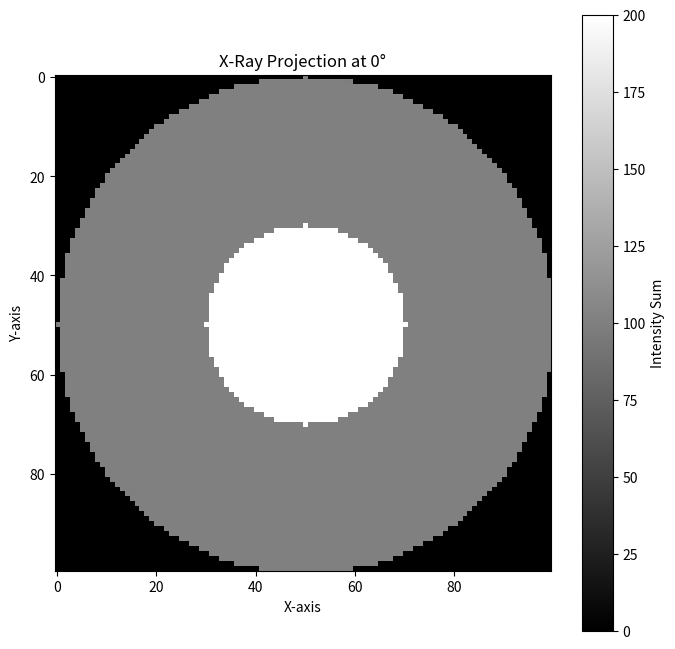
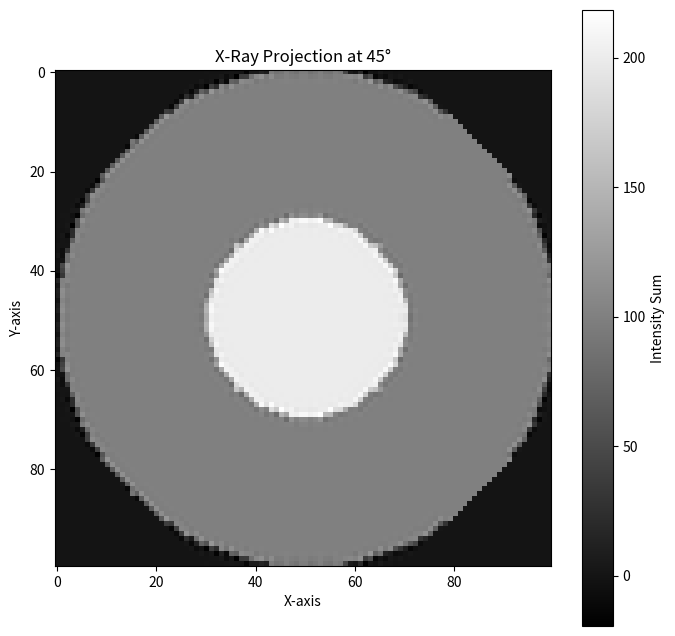
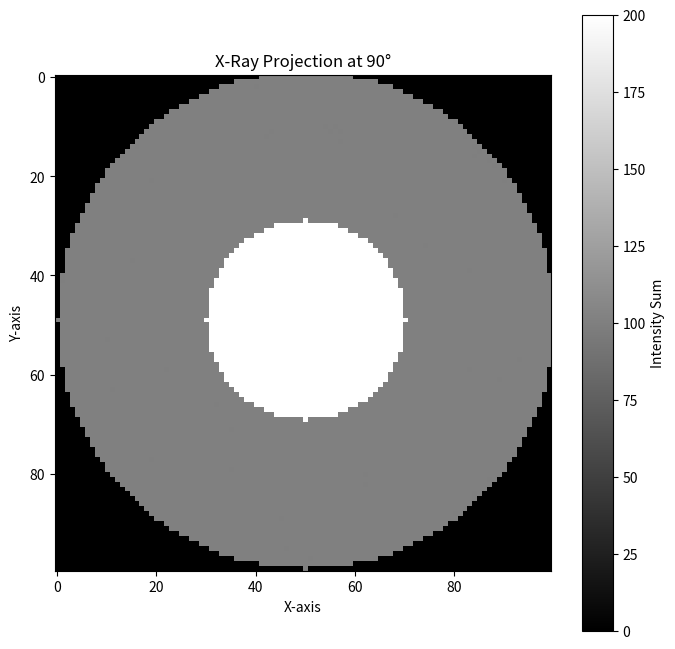
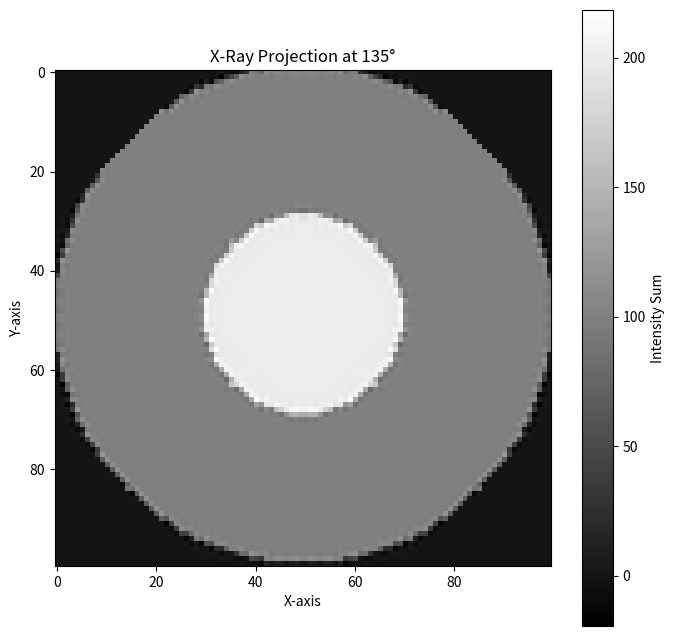

Here is the Python script that generated these plots, in order:
import numpy as np
import matplotlib.pyplot as plt
from scipy.ndimage import rotate

# Define the function to generate the phantom
def generate_leg_phantom(leg_radius=50, bone_radius=20, height=100):
    phantom = np.zeros((height, 2 * leg_radius, 2 * leg_radius))
    for z in range(height):
        for x in range(2 * leg_radius):
            for y in range(2 * leg_radius):
                distance = np.sqrt((x - leg_radius) ** 2 + (y - leg_radius) ** 2)
                if distance <= bone_radius:
                    phantom[z, x, y] = 2  # Bone region
                elif distance <= leg_radius:
                    phantom[z, x, y] = 1  # Soft tissue region
    return phantom

# Generate the phantom
phantom = generate_leg_phantom()

# Add the functions for contrast and angle analysis 
def calculate_contrast(phantom_slice):
    bone_pixels = phantom_slice[phantom_slice == 2]
    soft_tissue_pixels = phantom_slice[phantom_slice == 1]
    if bone_pixels.size > 0 and soft_tissue_pixels.size > 0:
        contrast = np.abs(np.mean(bone_pixels) - np.mean(soft_tissue_pixels))
    else:
        contrast = 0
    return contrast

def generate_angle_projection(phantom, angle):
    rotated_phantom = rotate(phantom, angle, axes=(1, 2), reshape=False, mode='constant', cval=0)
    projection = np.sum(rotated_phantom, axis=0)
    return projection

def analyze_contrast_and_angle(phantom, slice_index, angles):
    phantom_slice = phantom[slice_index]
    contrast = calculate_contrast(phantom_slice)
    print(f"Contrast for slice {slice_index}: {contrast}")
    for angle in angles:
        projection = generate_angle_projection(phantom, angle)
        plt.figure(figsize=(8, 8))
        plt.imshow(projection, cmap="gray")
        plt.title(f"X-Ray Projection at {angle}°")
        plt.xlabel("X-axis")
        plt.ylabel("Y-axis")
        plt.colorbar(label="Intensity Sum")
        plt.show()

# Example usage
slice_index = phantom.shape[0] // 2
angles = [0, 45, 90, 135]
analyze_contrast_and_angle(phantom, slice_index, angles)
